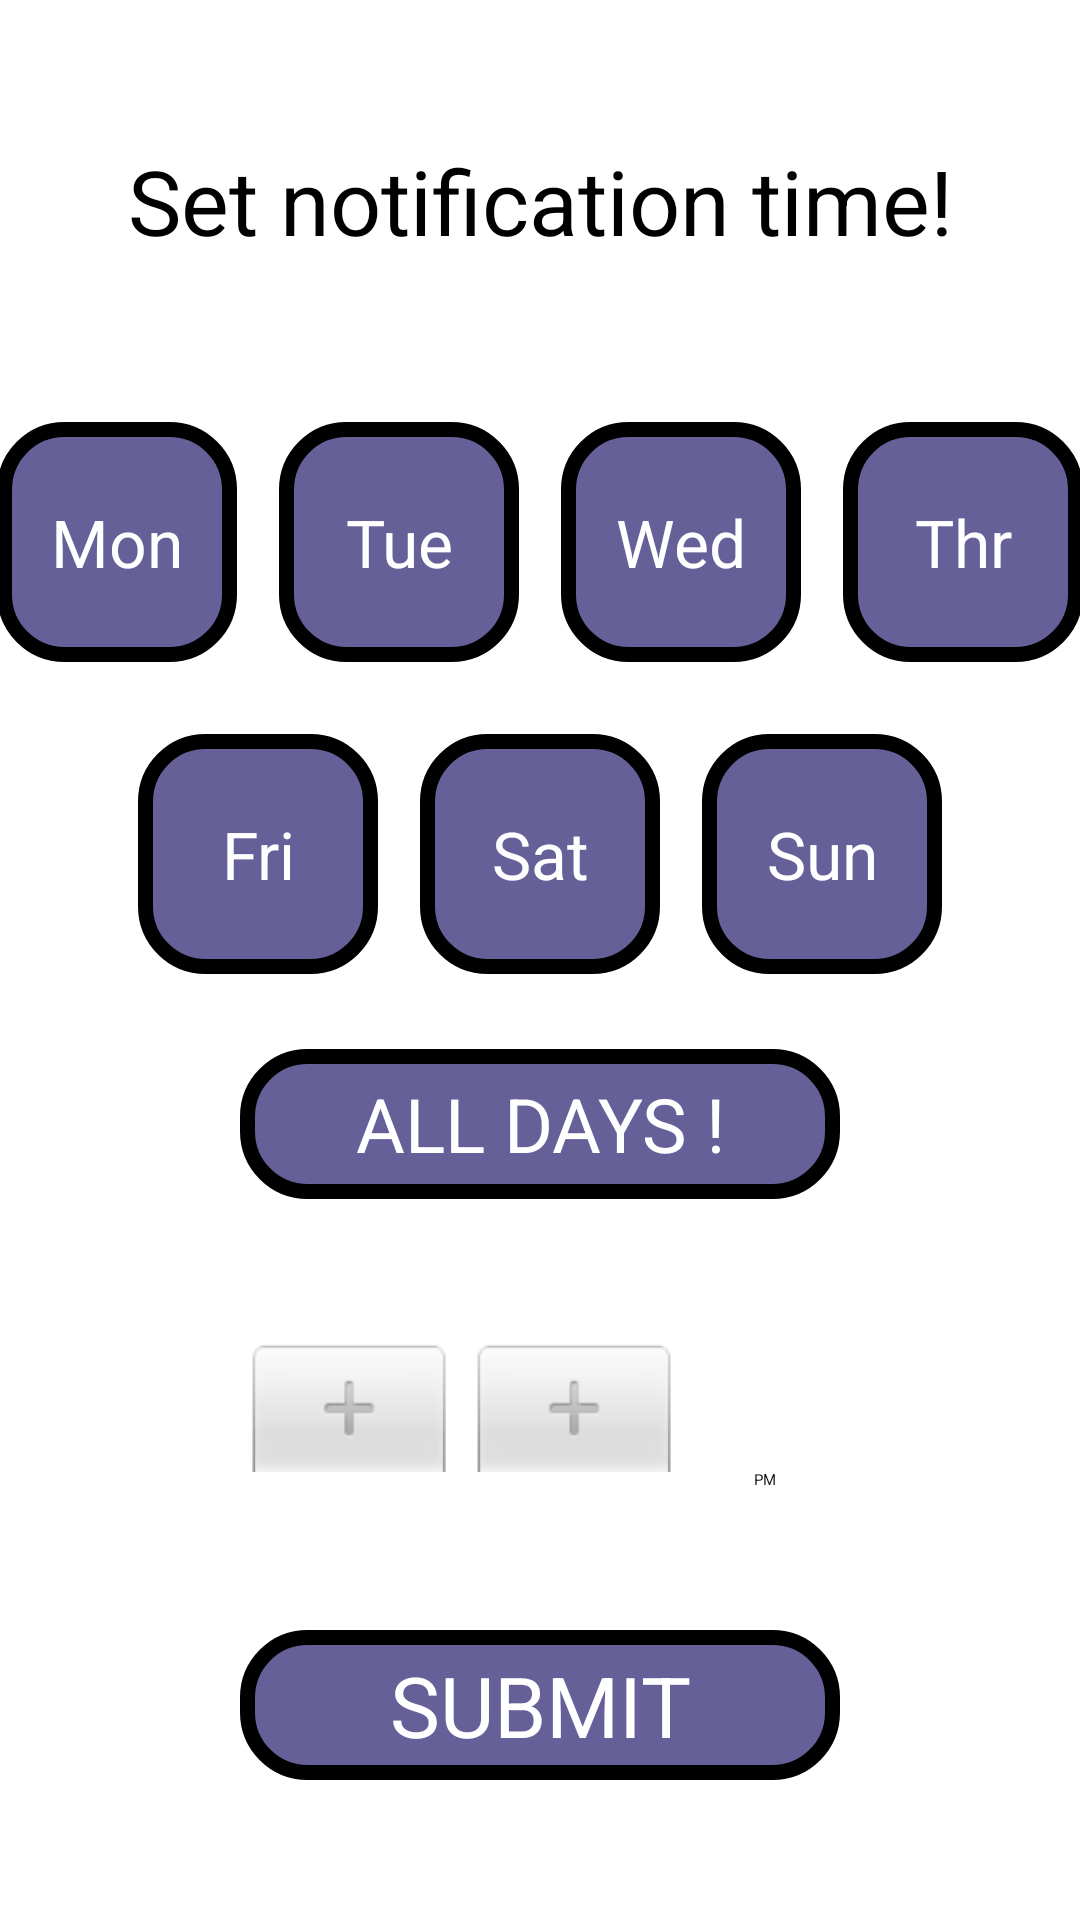

Android layout source for this screen:
<!-- AndroidManifest.xml: application theme Theme.App.Starting -->
<!-- res/layout/activity_calendar_main.xml -->
<?xml version="1.0" encoding="utf-8"?>
<androidx.constraintlayout.widget.ConstraintLayout xmlns:android="http://schemas.android.com/apk/res/android"
    android:layout_width="match_parent"
    android:layout_height="match_parent"
    xmlns:tools="http://schemas.android.com/tools"
    xmlns:app="http://schemas.android.com/apk/res-auto"
    tools:context=".calendar.CalendarMainView"
    >
    <TextView
        android:id="@+id/calendar_header"
        android:layout_width="match_parent"
        android:layout_height="wrap_content"
        android:text="Set notification time!"
        android:textSize="30sp"
        android:gravity="center"
        app:layout_constraintTop_toTopOf="parent"
        app:layout_constraintBottom_toTopOf="@id/ll_days_of_the_week_calendar"/>

    <LinearLayout
        android:id="@+id/ll_days_of_the_week_calendar"
        android:layout_width="match_parent"
        android:layout_height="wrap_content"
        android:gravity="center"
        android:orientation="vertical"
        app:layout_constraintBottom_toTopOf="@id/tp_calendar"
        app:layout_constraintEnd_toEndOf="parent"
        app:layout_constraintStart_toStartOf="parent"
        app:layout_constraintTop_toBottomOf="@id/calendar_header">

        <LinearLayout

            android:layout_width="match_parent"
            android:layout_height="wrap_content"
            android:gravity="center"
            android:orientation="horizontal">

            <TextView
                android:id="@+id/btn_calendar_mon"
                android:layout_width="80sp"
                android:layout_height="80sp"
                android:layout_margin="7sp"
                android:background="@drawable/basic_choice_tile"
                android:text="Mon"
                android:textSize="22sp"
                android:gravity="center"
                android:textColor="@color/white"/>

            <TextView
                android:id="@+id/btn_calendar_tue"
                android:layout_width="80sp"
                android:layout_height="80sp"
                android:layout_margin="7sp"
                android:background="@drawable/basic_choice_tile"
                android:text="Tue"
                android:textSize="22sp"
                android:gravity="center"
                android:textColor="@color/white" />

            <TextView
                android:id="@+id/btn_calendar_wed"
                android:layout_width="80sp"
                android:layout_height="80sp"
                android:layout_margin="7sp"
                android:background="@drawable/basic_choice_tile"
                android:text="Wed"
                android:textSize="22sp"
                android:gravity="center"
                android:textColor="@color/white"/>

            <TextView
                android:id="@+id/btn_calendar_thr"
                android:layout_width="80sp"
                android:layout_height="80sp"
                android:layout_margin="7sp"
                android:background="@drawable/basic_choice_tile"
                android:text="Thr"
                android:textSize="22sp"
                android:gravity="center"
                android:textColor="@color/white"
                />

        </LinearLayout>

        <LinearLayout
            android:id="@+id/ll_days_of_the_week_calendar_bottom"
            android:layout_width="match_parent"
            android:layout_height="wrap_content"
            android:layout_margin="10sp"
            android:gravity="center"
            app:layout_constraintBottom_toTopOf="@id/tp_calendar"
            app:layout_constraintTop_toBottomOf="@id/ll_days_of_the_week_calendar"
            tools:layout_editor_absoluteX="10dp">

            <TextView
                android:id="@+id/btn_calendar_fri"
                android:layout_width="80sp"
                android:layout_height="80sp"
                android:layout_margin="7sp"
                android:background="@drawable/basic_choice_tile"
                android:text="Fri"
                android:textSize="22sp"
                android:gravity="center"
                android:textColor="@color/white"/>

            <TextView
                android:id="@+id/btn_calendar_sat"
                android:layout_width="80sp"
                android:layout_height="80sp"
                android:layout_margin="7sp"
                android:background="@drawable/basic_choice_tile"
                android:text="Sat"
                android:textSize="22sp"
                android:gravity="center"
                android:textColor="@color/white" />

            <TextView
                android:id="@+id/btn_calendar_sun"
                android:layout_width="80sp"
                android:layout_height="80sp"
                android:layout_margin="7sp"
                android:background="@drawable/basic_choice_tile"
                android:text="Sun"
                android:textSize="22sp"
                android:gravity="center"
                android:textColor="@color/white"/>
        </LinearLayout>
        <TextView
            android:id="@+id/tv_all_days_calendar"
            android:layout_width="200sp"
            android:layout_height="50sp"
            android:layout_marginTop="8sp"
            android:background="@drawable/basic_choice_tile"
            android:text="ALL DAYS !"
            android:gravity="center"
            android:textColor="@color/white"
            android:textSize="25sp"/>
    </LinearLayout>

    <TimePicker
        android:id="@+id/tp_calendar"
        android:layout_width="match_parent"
        android:layout_height="wrap_content"
        app:layout_constraintTop_toBottomOf="@+id/ll_days_of_the_week_calendar"
        app:layout_constraintBottom_toTopOf="@id/btn_submit_calendar"
        android:timePickerMode="spinner"/>

    <TextView
        android:id="@+id/btn_submit_calendar"
        android:layout_width="200sp"
        android:layout_height="50sp"
        android:background="@drawable/basic_choice_tile"
        android:gravity="center"
        android:textSize="28sp"
        android:text="SUBMIT"

        android:textColor="@color/white"
        app:layout_constraintTop_toBottomOf="@id/tp_calendar"
        app:layout_constraintStart_toStartOf="parent"
        app:layout_constraintEnd_toEndOf="parent"
        app:layout_constraintBottom_toBottomOf="parent"
        />

</androidx.constraintlayout.widget.ConstraintLayout>
<!-- resources referenced by this layout -->
<resources>
  <!-- drawable basic_choice_tile (drawable) -->
  <?xml version="1.0" encoding="utf-8"?>
  <shape xmlns:android="http://schemas.android.com/apk/res/android"
      android:shape="rectangle">
      <stroke android:color="@color/black"
          android:width="5dp"/>
      <solid android:color="#666099"/>
      <corners android:radius="20dp"/>
  
  </shape>
  <style name="Theme.App.Starting" parent="Theme.SplashScreen">
          <item name="windowSplashScreenBackground">#202020</item>
  
          <item name="windowSplashScreenAnimatedIcon">@drawable/baseline_bolt_24</item>
          <item name="postSplashScreenTheme">@style/Theme.LearnElectricCircuitsApp</item>
  
      </style>
  <!-- drawable baseline_bolt_24 (drawable) -->
  <vector android:height="100dp" android:tint="#F3EB52"
      android:viewportHeight="24" android:viewportWidth="24"
      android:width="100dp" xmlns:android="http://schemas.android.com/apk/res/android">
      <group android:pivotX="12"
          android:pivotY="12"
          android:scaleX="0.5"
          android:scaleY="0.5">
  
          <path android:fillColor="@android:color/white" android:pathData="M11,21h-1l1,-7H7.5c-0.58,0 -0.57,-0.32 -0.38,-0.66 0.19,-0.34 0.05,-0.08 0.07,-0.12C8.48,10.94 10.42,7.54 13,3h1l-1,7h3.5c0.49,0 0.56,0.33 0.47,0.51l-0.07,0.15C12.96,17.55 11,21 11,21z"/>
          
      </group>
  </vector>
  <style name="Theme.LearnElectricCircuitsApp" parent="Base.Theme.LearnElectricCircuitsApp" />
  <style name="Base.Theme.LearnElectricCircuitsApp" parent="Theme.Material3.DayNight.NoActionBar">
          
          
      </style>
  <!-- not gathered from this repository: default colours our renderer supplied (Android Studio template values) -->
  <color name="black">#FF000000</color>
  <color name="white">#FFFFFFFF</color>
</resources>
